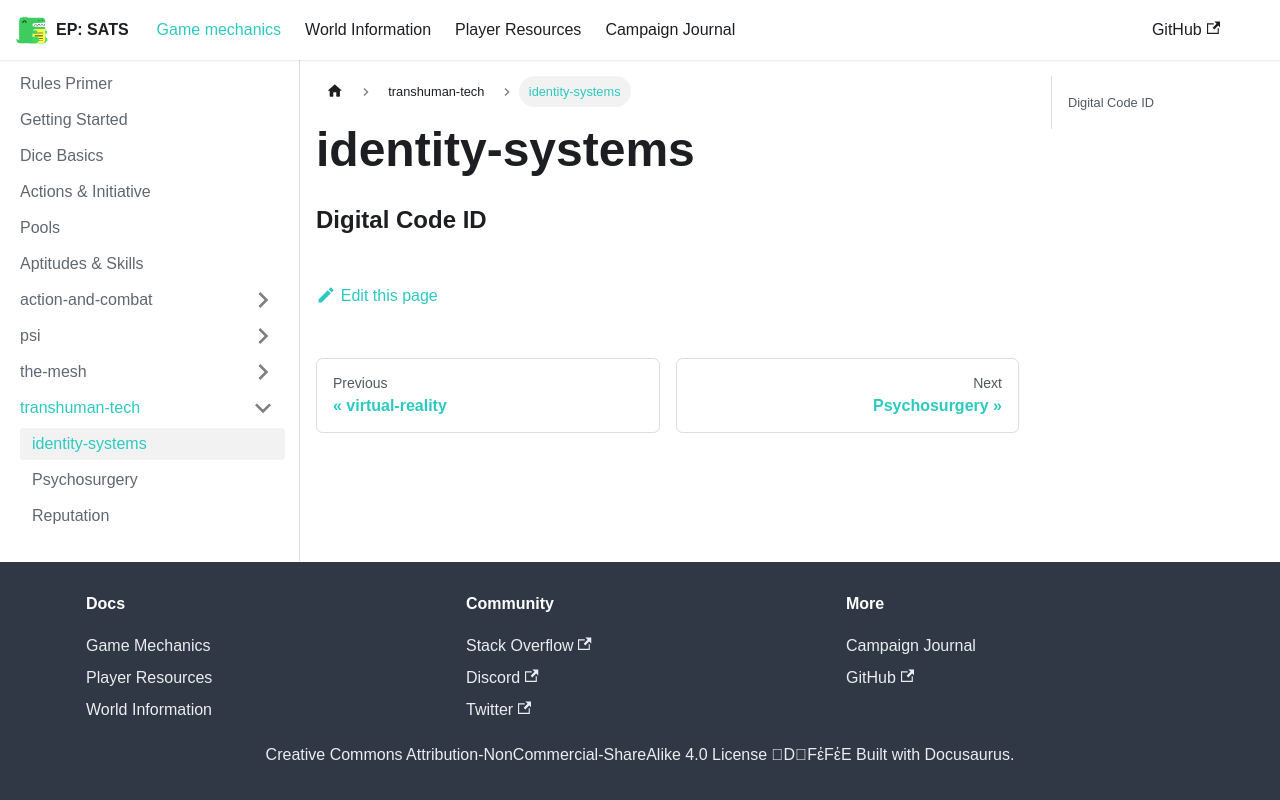

repository: kaelynj/sanctuary-amongst-the-stars · page: docs/game-mechanics/transhuman-tech/identity-systems/index.html · generator: docusaurus


### Digital Code ID
